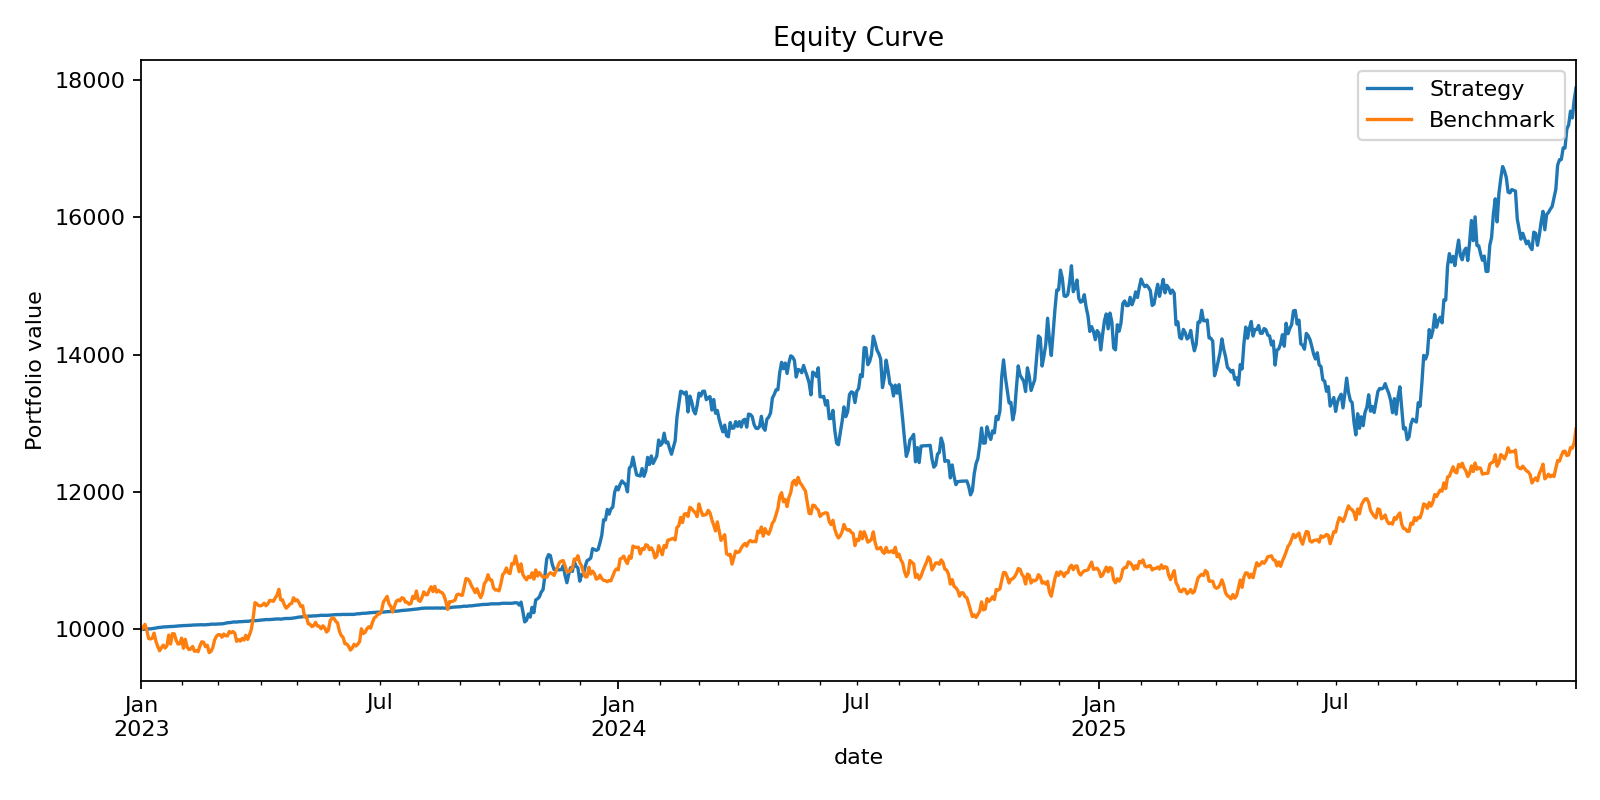

The file beside this chart, header and first rows:
date, equity, holding, benchmark
2023-01-02, 10000, BIL, 10000
2023-01-03, 10001, BIL, 10029
2023-01-04, 10004, BIL, 10074
2023-01-05, 10006, BIL, 9992
2023-01-06, 10009, BIL, 9869
2023-01-09, 10008, BIL, 9861
2023-01-10, 10012, BIL, 9872
2023-01-11, 10017, BIL, 9946
2023-01-12, 10021, BIL, 9827
2023-01-13, 10027, BIL, 9753
2023-01-16, 10029, BIL, 9689
2023-01-17, 10032, BIL, 9734
2023-01-18, 10037, BIL, 9772
2023-01-19, 10037, BIL, 9730
2023-01-20, 10039, BIL, 9762
2023-01-23, 10040, BIL, 9918
2023-01-24, 10043, BIL, 9788
2023-01-25, 10043, BIL, 9939
2023-01-26, 10046, BIL, 9936
2023-01-27, 10047, BIL, 9844
2023-01-30, 10051, BIL, 9789
2023-01-31, 10052, BIL, 9792
2023-02-01, 10054, BIL, 9874
2023-02-02, 10057, BIL, 9725
2023-02-03, 10057, BIL, 9856
2023-02-06, 10059, BIL, 9746
2023-02-07, 10060, BIL, 9707
2023-02-08, 10061, BIL, 9715
2023-02-09, 10064, BIL, 9753
2023-02-10, 10065, BIL, 9682
2023-02-13, 10067, BIL, 9693
2023-02-14, 10068, BIL, 9676
2023-02-15, 10069, BIL, 9761
2023-02-16, 10069, BIL, 9820
2023-02-17, 10067, BIL, 9812
2023-02-20, 10068, BIL, 9749
2023-02-21, 10071, BIL, 9770
2023-02-22, 10072, BIL, 9663
2023-02-23, 10077, BIL, 9680
2023-02-24, 10077, BIL, 9736
2023-02-27, 10078, BIL, 9848
2023-02-28, 10077, BIL, 9902
2023-03-01, 10081, BIL, 9924
2023-03-02, 10080, BIL, 9923
2023-03-03, 10083, BIL, 9888
2023-03-06, 10085, BIL, 9934
2023-03-07, 10092, BIL, 9908
2023-03-08, 10097, BIL, 9906
2023-03-09, 10100, BIL, 9971
2023-03-10, 10102, BIL, 9950
2023-03-13, 10108, BIL, 9969
2023-03-14, 10109, BIL, 9945
2023-03-15, 10108, BIL, 9827
2023-03-16, 10112, BIL, 9853
2023-03-17, 10113, BIL, 9831
2023-03-20, 10114, BIL, 9870
2023-03-21, 10116, BIL, 9846
2023-03-22, 10119, BIL, 9915
2023-03-23, 10118, BIL, 9855
2023-03-24, 10122, BIL, 9922
... 723 more rows
